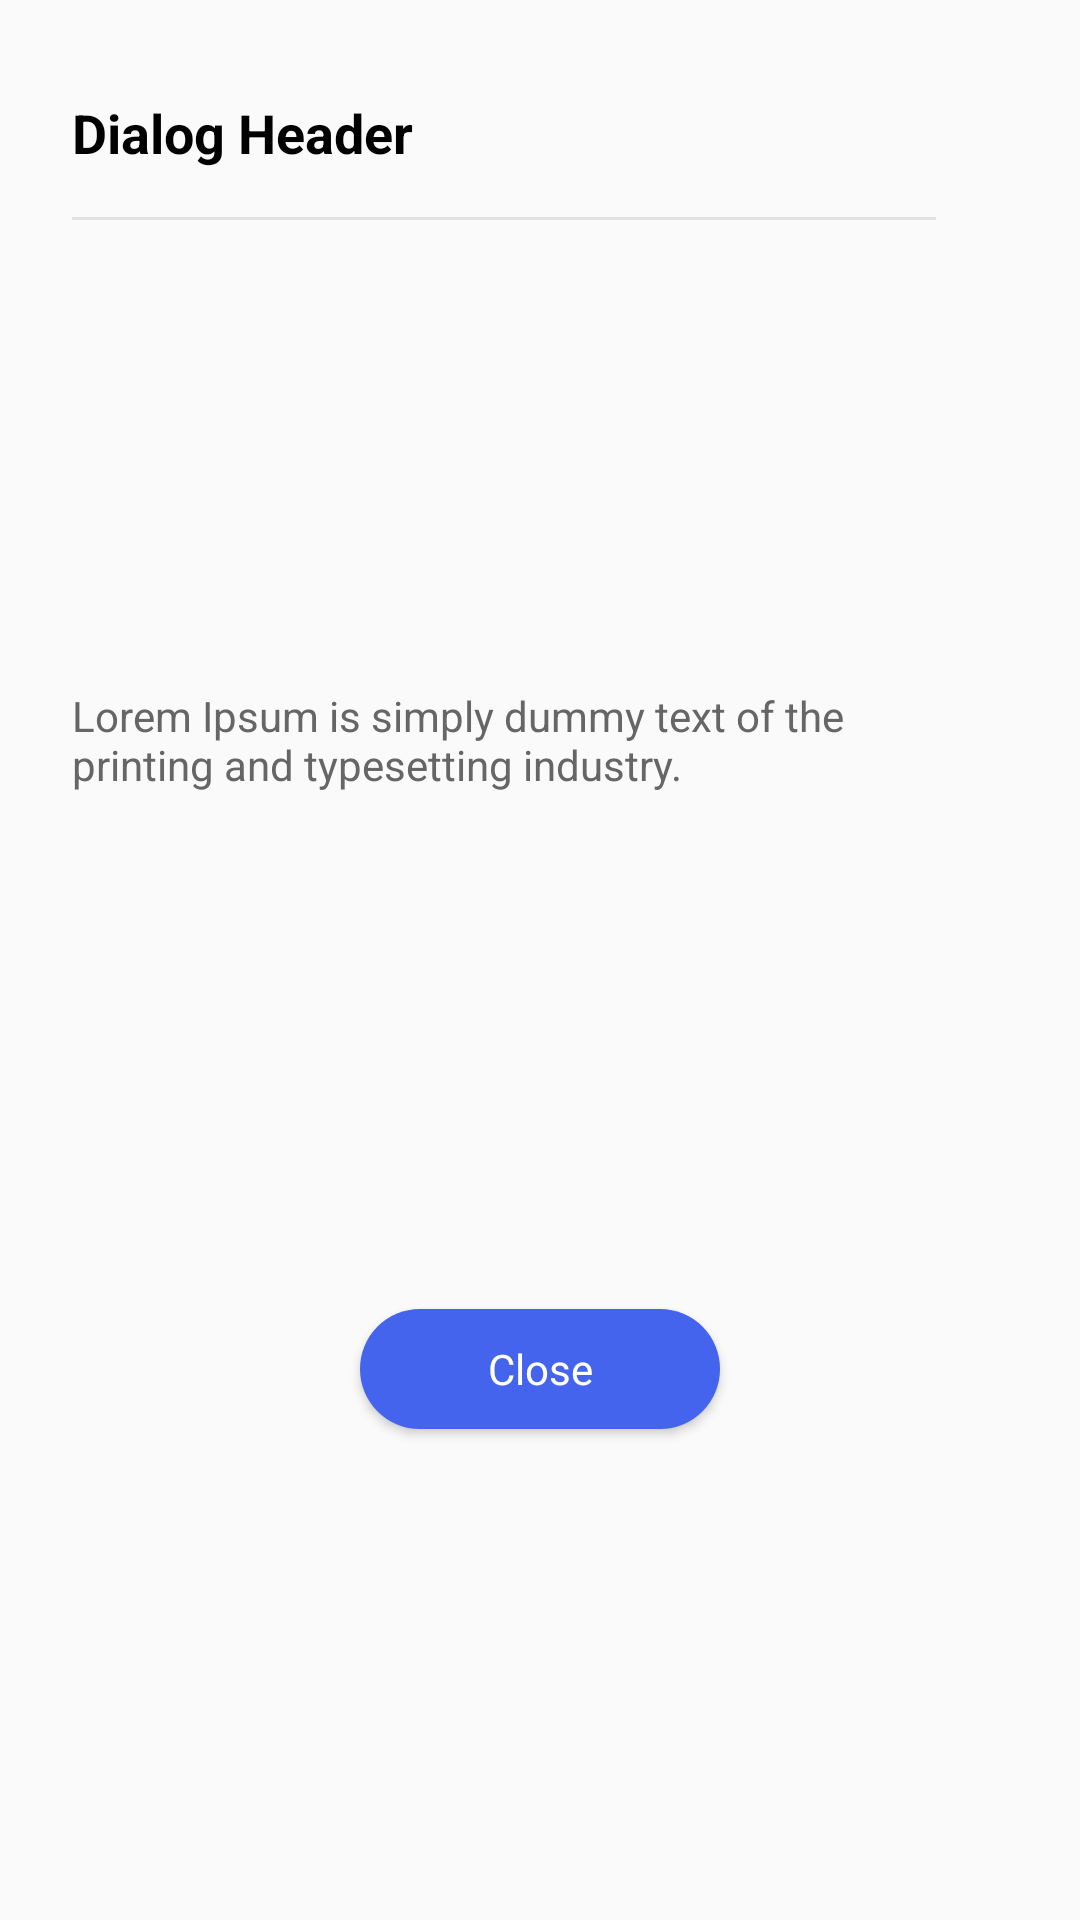

Here is an Android app screen rendered from its layout file. Give the layout XML and the strings, colors and styles it references.
<!-- AndroidManifest.xml: application theme AppTheme -->
<!-- res/layout/general_bottom_dialog.xml -->
<?xml version="1.0" encoding="utf-8"?>
<androidx.constraintlayout.widget.ConstraintLayout xmlns:android="http://schemas.android.com/apk/res/android"
    xmlns:app="http://schemas.android.com/apk/res-auto"
    android:layout_width="match_parent"
    android:layout_height="wrap_content"
    android:clickable="true"
    android:elevation="8dp"
    android:focusable="true">

    <androidx.constraintlayout.widget.Guideline
        android:id="@+id/guideline_start"
        android:layout_width="0dp"
        android:layout_height="0dp"
        android:orientation="vertical"
        app:layout_constraintGuide_begin="@dimen/margin_start_guide_line" />

    <androidx.constraintlayout.widget.Guideline
        android:id="@+id/guideline_end"
        android:layout_width="0dp"
        android:layout_height="0dp"
        android:orientation="vertical"
        app:layout_constraintGuide_end="@dimen/margin_end_guide_line" />

    <TextView
        android:id="@+id/dialogHeader"
        style="@style/dialog_header_text_style"
        android:layout_width="0dp"
        android:layout_height="wrap_content"
        android:text="@string/dialog_header"
        app:layout_constraintEnd_toStartOf="@id/guideline_end"
        app:layout_constraintStart_toEndOf="@id/guideline_start"
        app:layout_constraintTop_toTopOf="parent" />

    <View
        android:id="@+id/divider"
        android:layout_width="0dp"
        android:layout_height="1dp"
        android:background=" #E1E1E1"
        app:layout_constraintEnd_toStartOf="@id/guideline_end"
        app:layout_constraintStart_toEndOf="@id/guideline_start"
        app:layout_constraintTop_toBottomOf="@id/dialogHeader" />

    <TextView
        android:id="@+id/dialog_content"
        android:layout_width="0dp"
        android:layout_height="wrap_content"
        style="@style/dialog_content_text_style"
        android:text="@string/lorem_ipsum"
        app:layout_constraintBottom_toTopOf="@id/btnApply"
        app:layout_constraintEnd_toStartOf="@id/guideline_end"
        app:layout_constraintStart_toEndOf="@id/guideline_start"
        app:layout_constraintTop_toBottomOf="@id/divider" />

    <Button
        android:id="@+id/btnApply"
        style="@style/round_button_14"
        android:text="@string/close"
        app:layout_constraintTop_toBottomOf="@+id/dialog_content"
        app:layout_constraintBottom_toBottomOf="parent"
        app:layout_constraintEnd_toEndOf="parent"
        app:layout_constraintStart_toStartOf="parent" />
</androidx.constraintlayout.widget.ConstraintLayout>
<!-- resources referenced by this layout -->
<resources>
  <dimen name="margin_end_guide_line">48dp</dimen>
  <dimen name="margin_start_guide_line">24dp</dimen>
  <string name="close">Close</string>
  <string name="dialog_header">Dialog Header</string>
  <string name="lorem_ipsum">Lorem Ipsum is simply dummy text of the printing and typesetting industry.</string>
  <style name="dialog_content_text_style">
          <item name="android:layout_marginTop">@dimen/standard_medium</item>
          <item name="android:textSize">14sp</item>
          <item name="android:textColor">@color/grey</item>
          <item name="android:fontFamily">sans-serif</item>
          <item name="android:textStyle">normal</item>
          <item name="android:lineSpacingExtra">-0.3dp</item>
      </style>
  <style name="dialog_header_text_style">
          <item name="android:fontFamily">sans-serif</item>
          <item name="android:lineSpacingExtra">-0.4px</item>
          <item name="android:lines">1</item>
          <item name="android:paddingTop">32dp</item>
          <item name="android:paddingBottom">@dimen/standard_medium</item>
          <item name="android:textColor">@color/black</item>
          <item name="android:textSize">18sp</item>
          <item name="android:textStyle">bold</item>
      </style>
  <style name="round_button_14" parent="Widget.AppCompat.ButtonBar">
          <item name="android:textColor">@color/white</item>
          <item name="android:textSize">14sp</item>
          <item name="android:fontFamily">sans-serif</item>
          <item name="android:textStyle">normal</item>
          <item name="android:background">@drawable/round_button</item>
          <item name="android:layout_width">@dimen/button_width</item>
          <item name="android:layout_height">@dimen/button_height</item>
          <item name="android:layout_marginTop">@dimen/standard_large</item>
          <item name="android:layout_marginBottom">24dp</item>
      </style>
  <style name="AppTheme" parent="Base.AppTheme" />
  <dimen name="standard_medium">16dp</dimen>
  <color name="grey">#666666</color>
  <color name="black">#000</color>
  <color name="white">#fff</color>
  <!-- drawable round_button (drawable) -->
  <?xml version="1.0" encoding="utf-8"?>
  <shape android:shape="rectangle" xmlns:android="http://schemas.android.com/apk/res/android">
      <solid android:color="#4564ED"/>
      <corners android:radius="24dp"/>
  </shape>
  <dimen name="button_width">120dp</dimen>
  <dimen name="button_height">40dp</dimen>
  <dimen name="standard_large">32dp</dimen>
  <style name="Base.AppTheme" parent="Theme.AppCompat.Light.NoActionBar">
          
          <item name="colorPrimary">@color/colorPrimary</item>
          <item name="colorPrimaryDark">@color/colorPrimaryDark</item>
          <item name="colorAccent">@color/colorAccent</item>
  
          
          <item name="android:windowDrawsSystemBarBackgrounds">true</item>
          <item name="android:statusBarColor">@android:color/transparent</item>
          
      </style>
  <color name="colorPrimary">#1a73e8</color>
  <color name="colorPrimaryDark">#574ddd</color>
  <color name="colorAccent">#03DAC5</color>
</resources>
